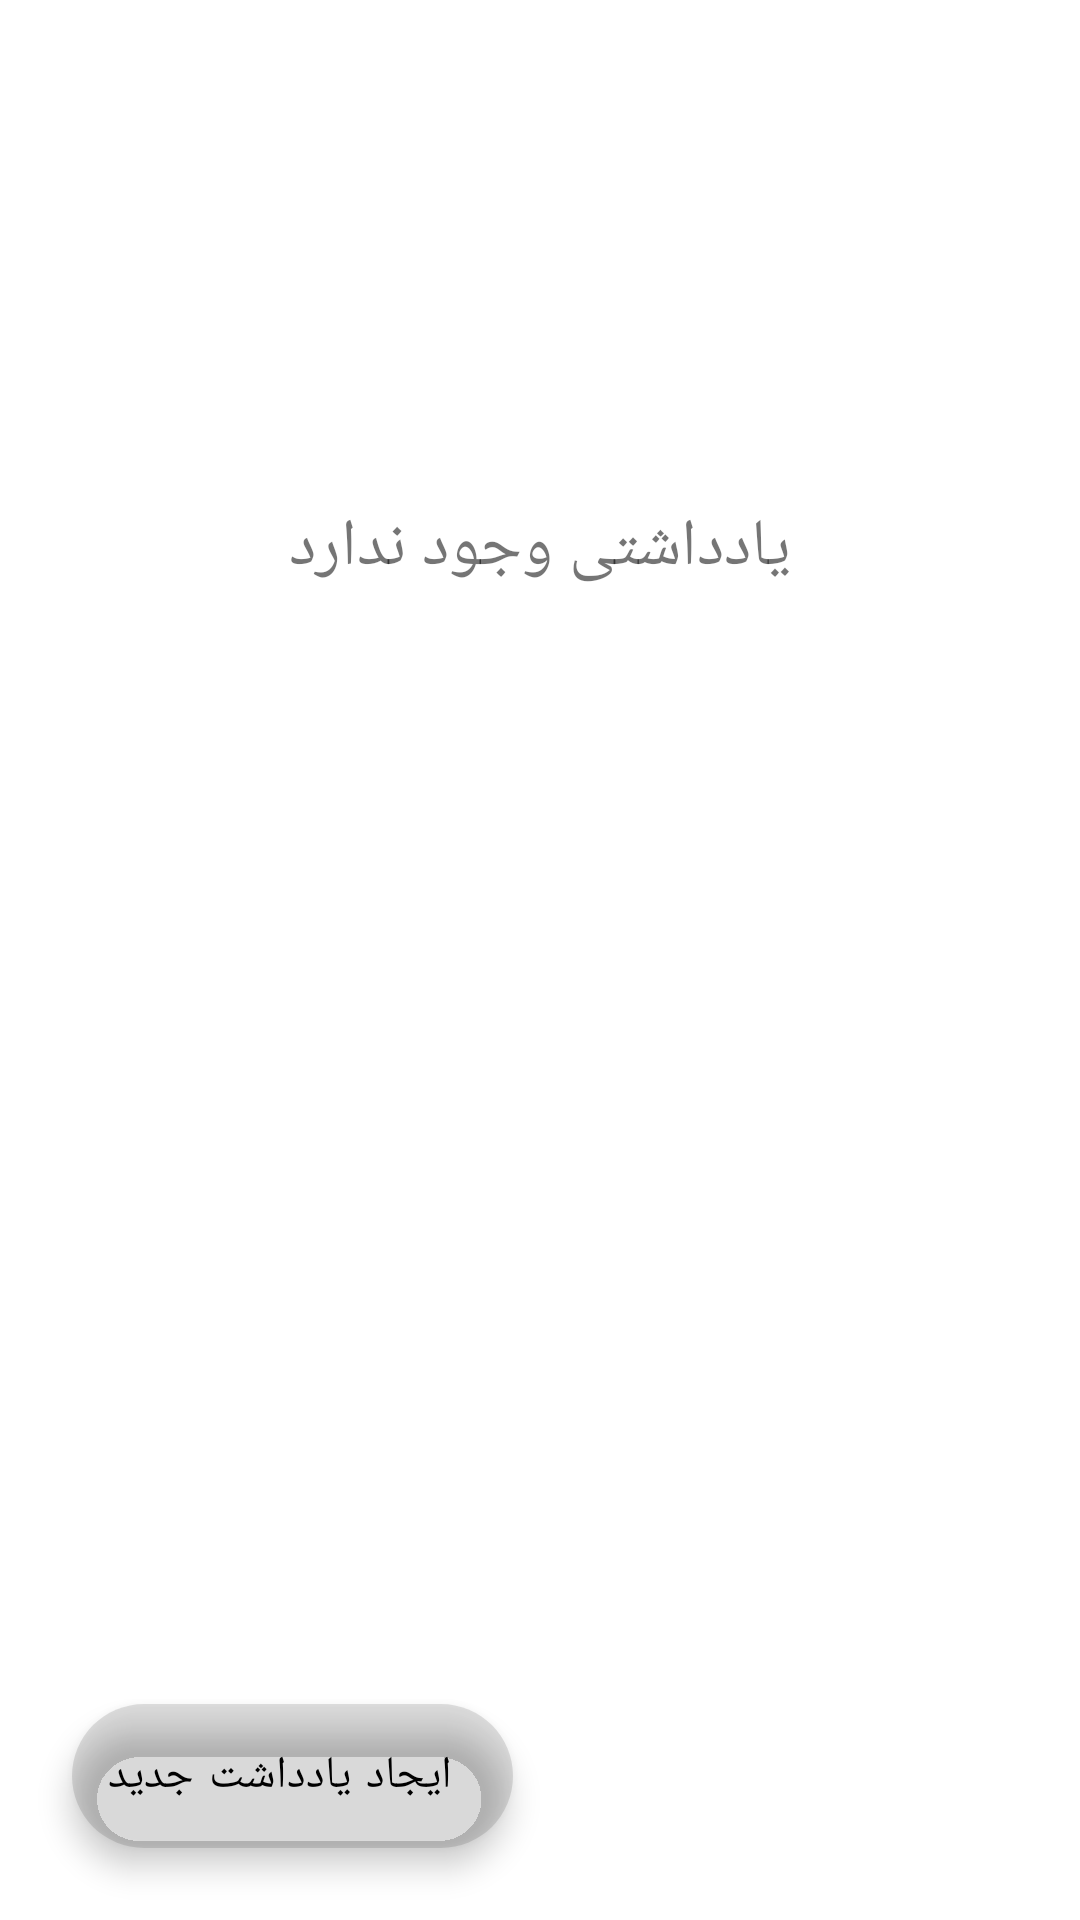

Produce the Android XML layout that renders to this screen, including the resource entries it uses.
<!-- AndroidManifest.xml: application theme Theme.NotePadFinal -->
<!-- res/layout/fragment_list_note.xml -->
<?xml version="1.0" encoding="utf-8"?>
<androidx.constraintlayout.widget.ConstraintLayout xmlns:android="http://schemas.android.com/apk/res/android"
    xmlns:app="http://schemas.android.com/apk/res-auto"
    xmlns:tools="http://schemas.android.com/tools"

    android:layout_width="match_parent"
    android:layout_height="match_parent"
    tools:context=".ui.ListNoteFragment">

    <TextView
        android:id="@+id/tv_show_empty_list"
        android:layout_width="wrap_content"
        android:layout_height="wrap_content"
        android:text="@string/text_empty_list"
        android:textSize="22sp"
        android:padding="6dp"
        app:layout_constraintBottom_toBottomOf="parent"
        app:layout_constraintEnd_toEndOf="parent"
        app:layout_constraintStart_toStartOf="parent"
        app:layout_constraintTop_toTopOf="parent"
        app:layout_constraintVertical_bias="0.26999998" />

    <androidx.recyclerview.widget.RecyclerView
        android:id="@+id/rvNotes"
        android:layout_width="match_parent"
        android:layout_height="match_parent"
        android:visibility="gone"
        app:layoutManager="androidx.recyclerview.widget.LinearLayoutManager"
        tools:listitem="@layout/notes_item" />

    <com.google.android.material.floatingactionbutton.ExtendedFloatingActionButton
        android:id="@+id/btn_add_note"
        android:layout_width="wrap_content"
        android:layout_height="wrap_content"
        android:layout_marginEnd="24dp"
        android:layout_marginBottom="24dp"

        android:gravity="center"
        android:layoutDirection="rtl"
        android:paddingHorizontal="15dp"
        android:paddingTop="4dp"
        android:paddingBottom="4dp"
        android:text="@string/add_note"
        android:textSize="15sp"
        app:backgroundTint="#1E000000"
        app:layout_constraintBottom_toBottomOf="parent"
        app:layout_constraintEnd_toEndOf="parent" />

</androidx.constraintlayout.widget.ConstraintLayout>
<!-- res/layout/notes_item.xml (included above) -->
<?xml version="1.0" encoding="utf-8"?>
<androidx.constraintlayout.widget.ConstraintLayout xmlns:android="http://schemas.android.com/apk/res/android"
    xmlns:app="http://schemas.android.com/apk/res-auto"
    xmlns:tools="http://schemas.android.com/tools"
    android:layout_width="match_parent"
    android:layout_height="150dp">

    <TextView
        android:id="@+id/tv_title"
        android:layout_width="0dp"
        android:layout_height="wrap_content"
        android:layout_marginTop="8dp"
        android:gravity="center|end"
        android:padding="5dp"
        android:paddingStart="10dp"
        android:paddingEnd="10dp"
        android:textColor="@color/black"
        android:textStyle="bold"
        app:layout_constraintEnd_toEndOf="@+id/tv_show_note_value"
        app:layout_constraintStart_toEndOf="@+id/img_delete"
        app:layout_constraintTop_toTopOf="parent"
        tools:text="note title" />

    <TextView
        android:id="@+id/tv_show_note_value"
        android:layout_width="0dp"
        android:layout_height="0dp"
        android:layout_marginStart="8dp"
        android:layout_marginEnd="8dp"
        android:background="@drawable/shape_bg_et_2"
        android:ems="10"
        android:gravity="start"
        android:paddingStart="5dp"
        android:paddingTop="5dp"
        android:paddingEnd="5dp"
        app:layout_constraintBottom_toTopOf="@+id/tv_date"
        app:layout_constraintEnd_toEndOf="parent"
        app:layout_constraintStart_toStartOf="parent"
        app:layout_constraintTop_toBottomOf="@+id/tv_title" />

    <ImageView
        android:id="@+id/img_edit"
        android:layout_width="wrap_content"
        android:layout_height="wrap_content"
        android:layout_marginStart="8dp"
        app:layout_constraintBottom_toTopOf="@+id/tv_show_note_value"
        app:layout_constraintStart_toStartOf="@+id/tv_show_note_value"
        app:srcCompat="@drawable/ic_baseline_edit_24" />

    <ImageView
        android:id="@+id/img_delete"
        android:layout_width="wrap_content"
        android:layout_height="wrap_content"
        android:layout_marginStart="8dp"
        android:clickable="true"
        app:layout_constraintBottom_toTopOf="@+id/tv_show_note_value"
        app:layout_constraintStart_toEndOf="@+id/img_edit"
        app:srcCompat="@drawable/ic_baseline_delete_24" />

    <TextView
        android:id="@+id/tv_date"
        android:layout_width="wrap_content"
        android:layout_height="wrap_content"
        android:layout_marginStart="8dp"
        android:paddingStart="10dp"
        android:paddingEnd="10dp"
        android:text="2020/12/6  2:50"
        app:layout_constraintBottom_toBottomOf="parent"
        app:layout_constraintStart_toStartOf="@+id/tv_show_note_value" />
</androidx.constraintlayout.widget.ConstraintLayout>
<!-- resources referenced by this layout -->
<resources>
  <!-- drawable shape_bg_et_2 (drawable) -->
  <?xml version="1.0" encoding="utf-8"?>
  <shape xmlns:android="http://schemas.android.com/apk/res/android">
      <solid android:color="#EAE4E4"/>
      <corners android:radius="10dp"/>
  </shape>
  <string name="add_note">ایجاد یادداشت جدید</string>
  <string name="text_empty_list">یادداشتی وجود ندارد</string>
  <style name="Theme.NotePadFinal" parent="Theme.MaterialComponents.DayNight.NoActionBar">
          
          <item name="colorPrimary">@color/purple_500</item>
          <item name="colorPrimaryVariant">@color/purple_700</item>
          <item name="colorOnPrimary">@color/white</item>
          
          <item name="colorSecondary">@color/teal_200</item>
          <item name="colorSecondaryVariant">@color/teal_700</item>
          <item name="colorOnSecondary">@color/black</item>
          
          <item name="android:statusBarColor" tools:targetApi="l">?attr/colorPrimaryVariant</item>
          
      </style>
  <!-- not gathered from this repository: default colours our renderer supplied (Android Studio template values) -->
  <color name="purple_500">#FF6200EE</color>
  <color name="purple_700">#FF3700B3</color>
  <color name="teal_200">#FF03DAC5</color>
  <color name="teal_700">#FF018786</color>
  <color name="black">#FF000000</color>
  <color name="white">#FFFFFFFF</color>
</resources>
